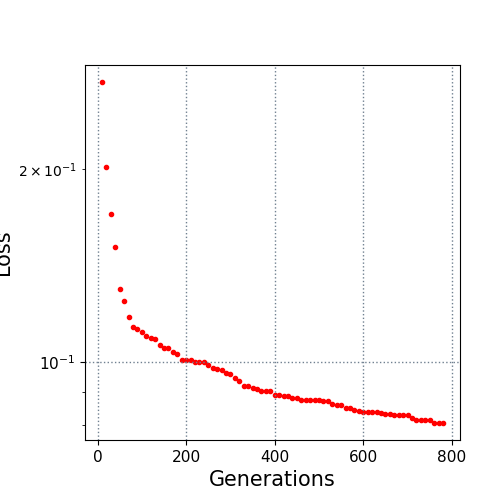

The data file committed next to this chart (first rows):
10.0, 0.272916
20.0, 0.2014
30.0, 0.1703
40.0, 0.1514
50.0, 0.1301
60.0, 0.1245
70.0, 0.1176
80.0, 0.1135
90.0, 0.1125
100.0, 0.1114
110.0, 0.11
120.0, 0.1091
130.0, 0.1089
140.0, 0.1063
150.0, 0.1052
160.0, 0.1052
170.0, 0.1039
180.0, 0.1031
190.0, 0.101
200.0, 0.1009
210.0, 0.1009
220.0, 0.1003
230.0, 0.1003
240.0, 0.1003
250.0, 0.09899
260.0, 0.09785
270.0, 0.09783
280.0, 0.09749
290.0, 0.09638
300.0, 0.09587
310.0, 0.09464
320.0, 0.09354
330.0, 0.09176
340.0, 0.09176
350.0, 0.09109
360.0, 0.09078
370.0, 0.09042
380.0, 0.09016
390.0, 0.09016
400.0, 0.08904
410.0, 0.089
420.0, 0.08877
430.0, 0.08877
440.0, 0.08814
450.0, 0.08809
460.0, 0.08752
470.0, 0.08751
480.0, 0.08751
490.0, 0.08751
500.0, 0.08751
510.0, 0.0872
520.0, 0.08708
530.0, 0.08617
540.0, 0.08585
550.0, 0.08585
560.0, 0.08492
570.0, 0.08492
580.0, 0.08438
590.0, 0.0841
600.0, 0.08363
610.0, 0.08363
... 17 more rows
